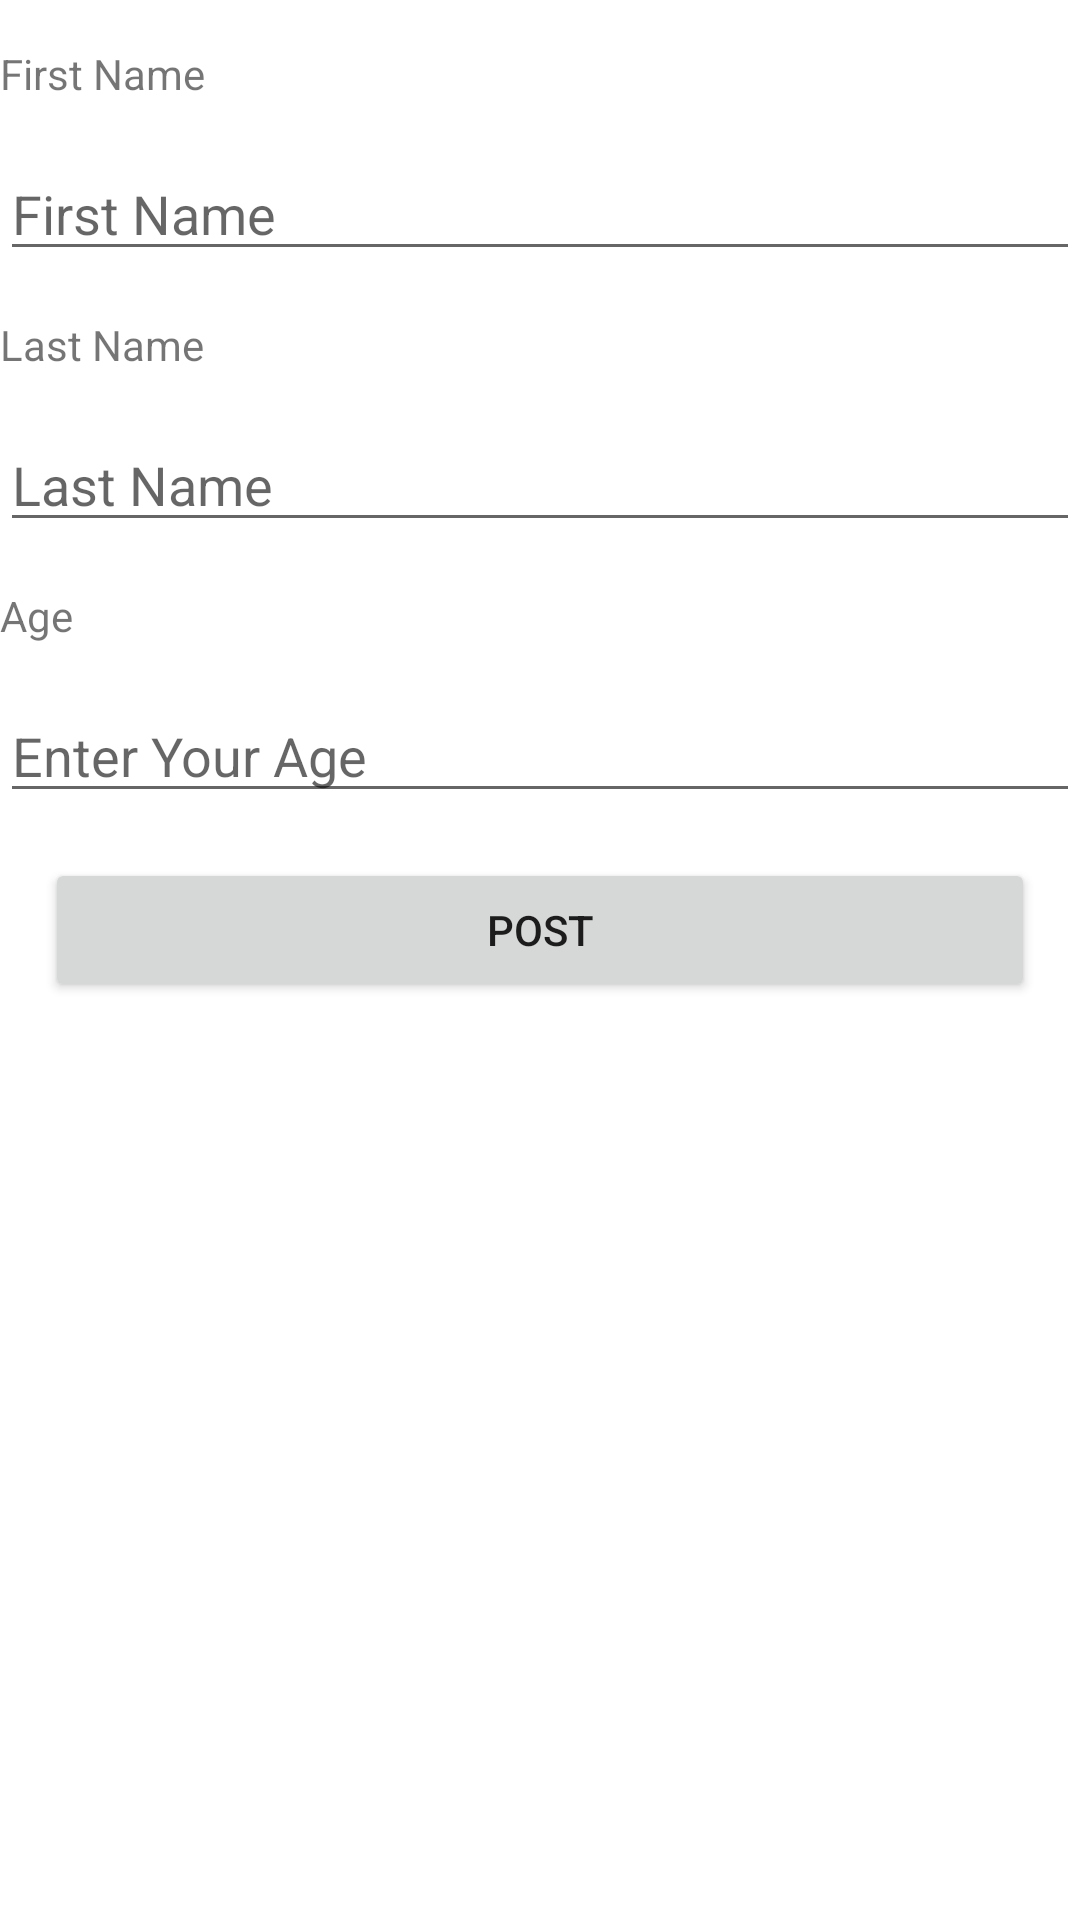

Produce the Android XML layout that renders to this screen, including the resource entries it uses.
<!-- AndroidManifest.xml: application theme Theme.FirebaseRecyclerview -->
<!-- res/layout/activity_addinfo.xml -->
<?xml version="1.0" encoding="utf-8"?>
<LinearLayout xmlns:android="http://schemas.android.com/apk/res/android"
    xmlns:tools="http://schemas.android.com/tools"
    android:layout_width="match_parent"
    android:layout_height="match_parent"
    android:orientation="vertical"
    tools:context=".addinfo">

    <TextView
        android:id="@+id/textView"
        android:layout_width="match_parent"
        android:layout_height="wrap_content"
        android:layout_marginTop="15dp"
        android:text="First Name" />

    <EditText
        android:id="@+id/firstname_id"
        android:layout_width="match_parent"
        android:layout_height="wrap_content"
        android:ems="10"
        android:inputType="textPersonName"
        android:hint="First Name"
        android:layout_marginTop="15dp"
        />

    <TextView
        android:id="@+id/textView2"
        android:layout_width="match_parent"
        android:layout_height="wrap_content"
        android:layout_marginTop="15dp"
        android:text="Last Name" />

    <EditText
        android:id="@+id/lastname_id"
        android:layout_width="match_parent"
        android:layout_height="wrap_content"
        android:ems="10"
        android:inputType="textPersonName"
        android:layout_marginTop="15dp"
        android:hint="Last Name" />

    <TextView
        android:id="@+id/textView3"
        android:layout_width="match_parent"
        android:layout_height="wrap_content"
        android:layout_marginTop="15dp"
        android:text="Age" />

    <EditText
        android:id="@+id/age_id"
        android:layout_width="match_parent"
        android:layout_height="wrap_content"
        android:layout_marginTop="15dp"
        android:ems="10"
        android:hint="Enter Your Age"
        android:inputType="number|numberSigned" />

    <Button
        android:id="@+id/button_post"
        android:layout_width="match_parent"
        android:layout_height="wrap_content"
        android:layout_margin="15dp"
        android:text="post" />
</LinearLayout>
<!-- resources referenced by this layout -->
<resources>
  <style name="Theme.FirebaseRecyclerview" parent="Theme.MaterialComponents.DayNight.DarkActionBar">
          
          <item name="colorPrimary">@color/purple_500</item>
          <item name="colorPrimaryVariant">@color/purple_700</item>
          <item name="colorOnPrimary">@color/white</item>
          
          <item name="colorSecondary">@color/teal_200</item>
          <item name="colorSecondaryVariant">@color/teal_700</item>
          <item name="colorOnSecondary">@color/black</item>
          
          <item name="android:statusBarColor">?attr/colorPrimaryVariant</item>
          
      </style>
  <!-- not gathered from this repository: default colours our renderer supplied (Android Studio template values) -->
  <color name="purple_500">#FF6200EE</color>
  <color name="purple_700">#FF3700B3</color>
  <color name="teal_200">#FF03DAC5</color>
  <color name="teal_700">#FF018786</color>
  <color name="black">#FF000000</color>
  <color name="white">#FFFFFFFF</color>
</resources>
